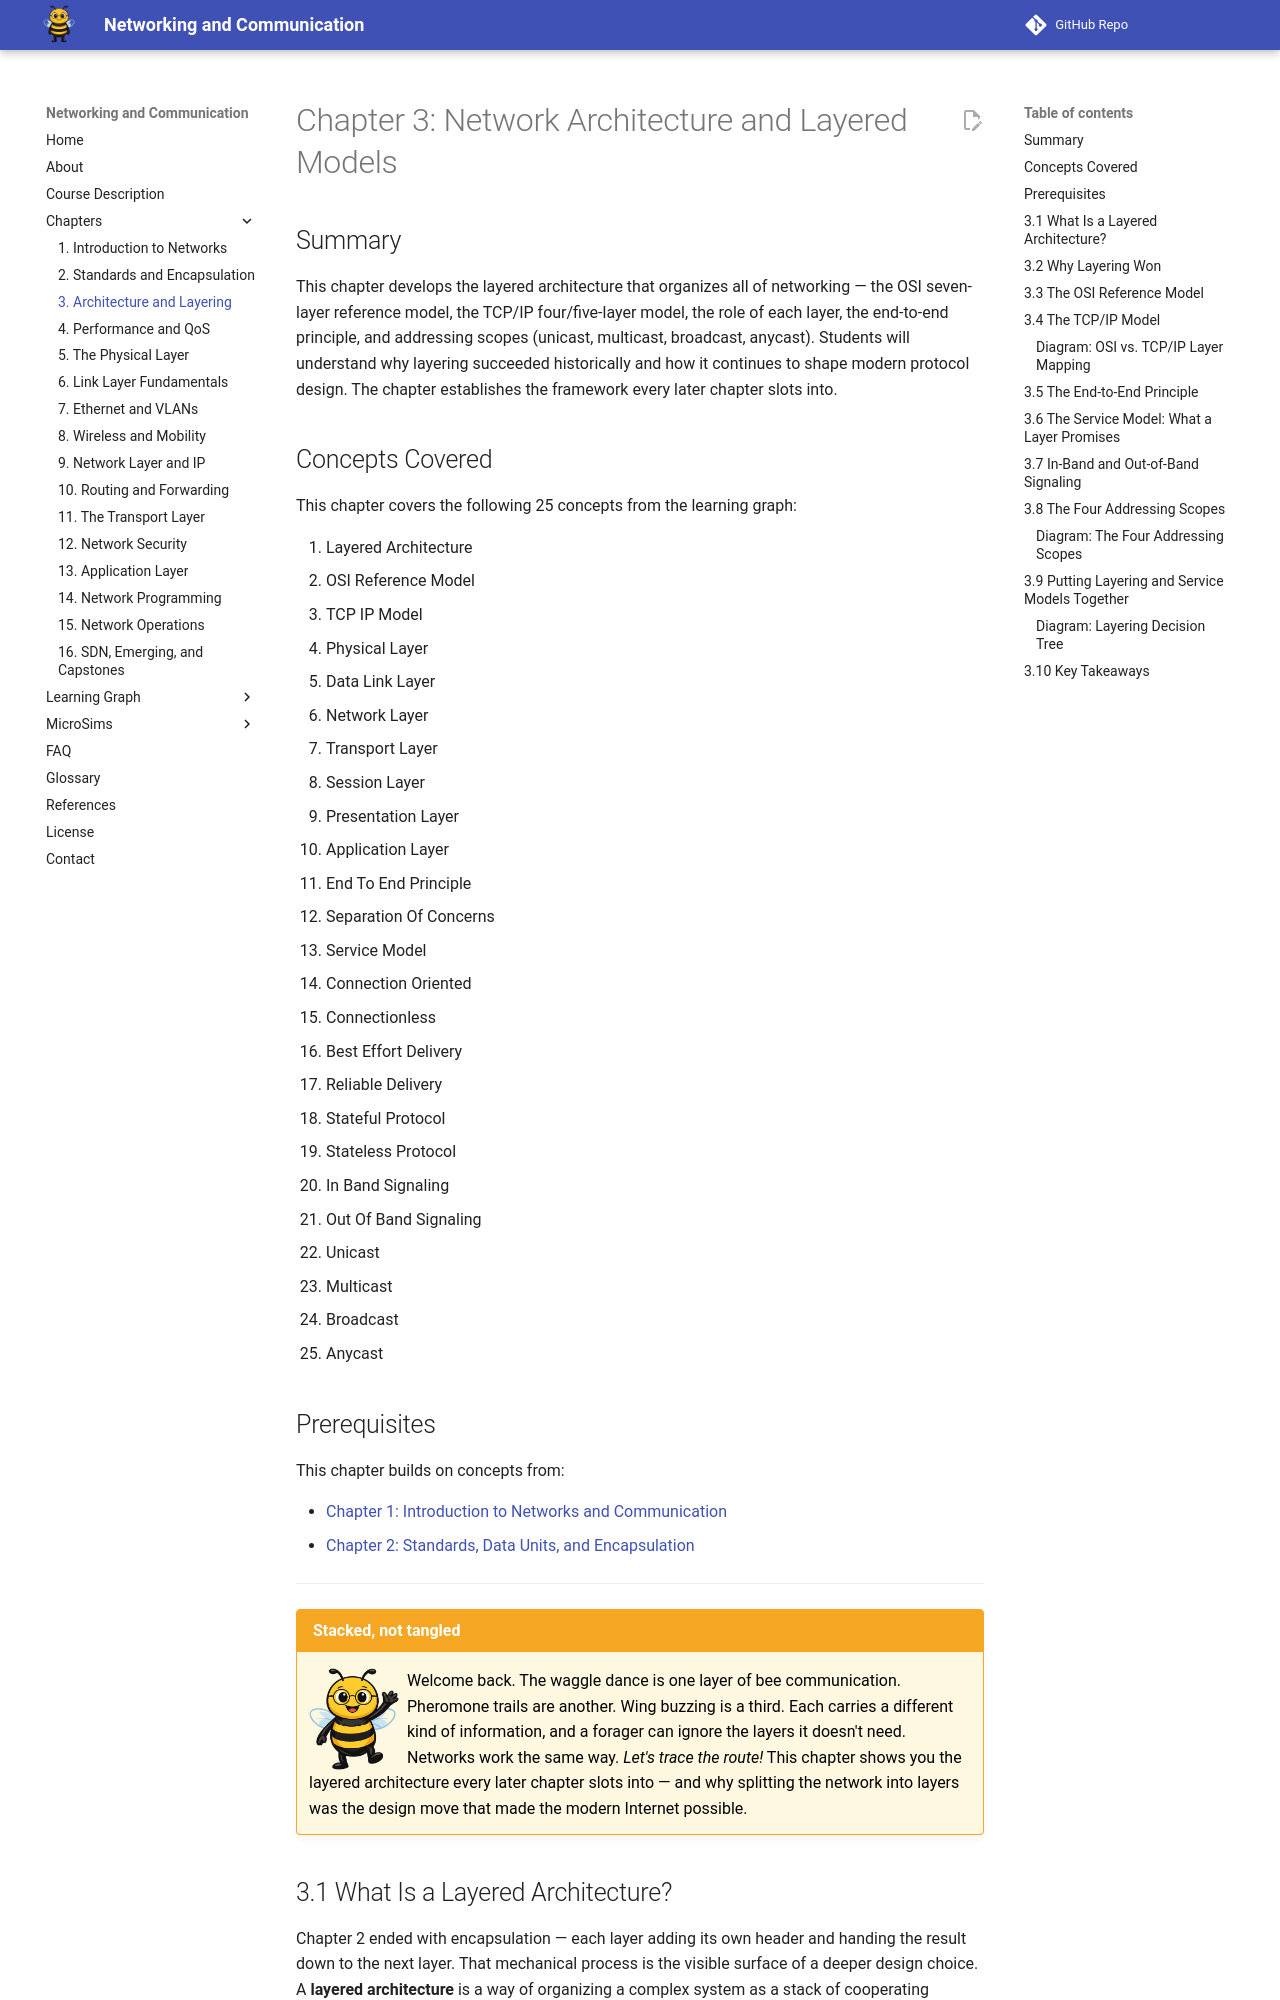

repository: dmccreary/networking · page: chapters/03-architecture-and-layering/index.html · generator: mkdocs

---
title: Network Architecture and Layered Models
description: The layered architecture that organizes all of networking — OSI and TCP/IP reference models, the role of each layer, service models (connection-oriented vs. connectionless, reliable vs. best-effort, stateful vs. stateless), the end-to-end principle, and the four addressing scopes.
generated_by: claude skill chapter-content-generator
date: 2026-04-27 23:48:00
version: 0.07
---

# Chapter 3: Network Architecture and Layered Models

## Summary

This chapter develops the layered architecture that organizes all of networking — the OSI seven-layer reference model, the TCP/IP four/five-layer model, the role of each layer, the end-to-end principle, and addressing scopes (unicast, multicast, broadcast, anycast). Students will understand why layering succeeded historically and how it continues to shape modern protocol design. The chapter establishes the framework every later chapter slots into.

## Concepts Covered

This chapter covers the following 25 concepts from the learning graph:

1. Layered Architecture
2. OSI Reference Model
3. TCP IP Model
4. Physical Layer
5. Data Link Layer
6. Network Layer
7. Transport Layer
8. Session Layer
9. Presentation Layer
10. Application Layer
11. End To End Principle
12. Separation Of Concerns
13. Service Model
14. Connection Oriented
15. Connectionless
16. Best Effort Delivery
17. Reliable Delivery
18. Stateful Protocol
19. Stateless Protocol
20. In Band Signaling
21. Out Of Band Signaling
22. Unicast
23. Multicast
24. Broadcast
25. Anycast

## Prerequisites

This chapter builds on concepts from:

- [Chapter 1: Introduction to Networks and Communication](../01-intro-to-networks/index.md)
- [Chapter 2: Standards, Data Units, and Encapsulation](../02-standards-and-encapsulation/index.md)

---

!!! mascot-welcome "Stacked, not tangled"
    <img src="../../img/mascot/welcome.png" class="mascot-admonition-img" alt="Buzz the bee waving welcome">
    Welcome back. The waggle dance is one layer of bee communication. Pheromone trails are another. Wing buzzing is a third. Each carries a different kind of information, and a forager can ignore the layers it doesn't need. Networks work the same way. *Let's trace the route!* This chapter shows you the layered architecture every later chapter slots into — and why splitting the network into layers was the design move that made the modern Internet possible.

## 3.1 What Is a Layered Architecture?

Chapter 2 ended with encapsulation — each layer adding its own header and handing the result down to the next layer. That mechanical process is the visible surface of a deeper design choice. A **layered architecture** is a way of organizing a complex system as a stack of cooperating components, where each layer provides a defined service to the layer above and uses the service of the layer below. Layers communicate only through narrow, well-defined interfaces — never by reaching across or skipping levels — and each layer can be replaced or evolved as long as it continues to honor its interface contract.

This architectural pattern is older than computer networking. Operating systems use layers (filesystem on top of block device on top of disk driver). Compilers use layers (parser on top of lexer; code generator on top of optimizer). Building construction uses layers (interior on top of structure on top of foundation). What computer networking added was the insight that layering is not just a tidy way to *organize source code* — it is a way to govern how independent organizations build interoperable systems. Two engineers writing different layers can never have met, work in different companies, use different programming languages, and target different hardware, yet their layers will fit together if they both honor the published interfaces between layers.

The discipline that makes layering work is **separation of concerns** — the principle that each layer addresses one and only one well-defined concern, and stays out of the concerns belonging to other layers. The link layer worries about delivering frames between immediate neighbors and ignores routing, reliability, and application meaning. The network layer worries about routing packets across many links and ignores how each link is signaled or what the application is doing. The transport layer worries about reliable delivery between processes and ignores routing. The application layer worries about what the data *means*. When a layer keeps its concerns to itself, the rest of the stack can evolve around it.
